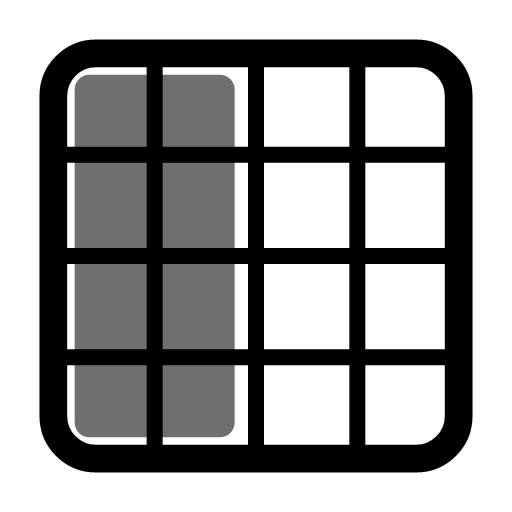
t = 0.00 s
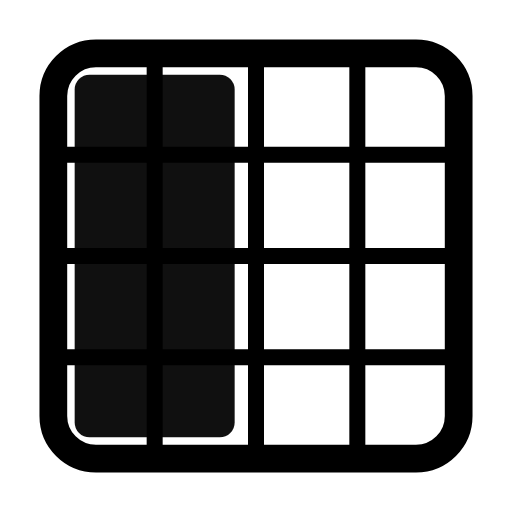
t = 0.55 s
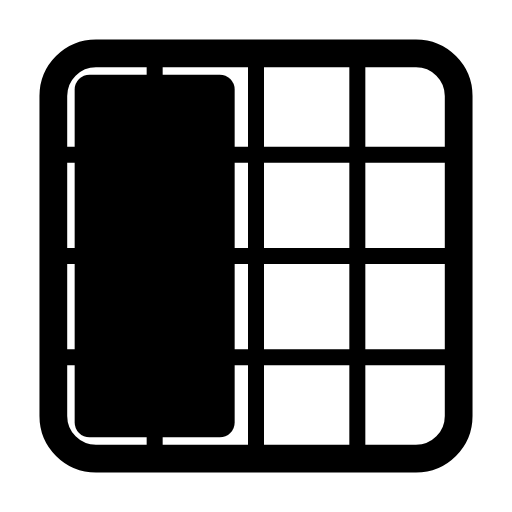
t = 0.98 s
t = 1.46 s: frame unchanged from t = 0.98 s, image omitted
t = 1.86 s: frame unchanged from t = 0.98 s, image omitted
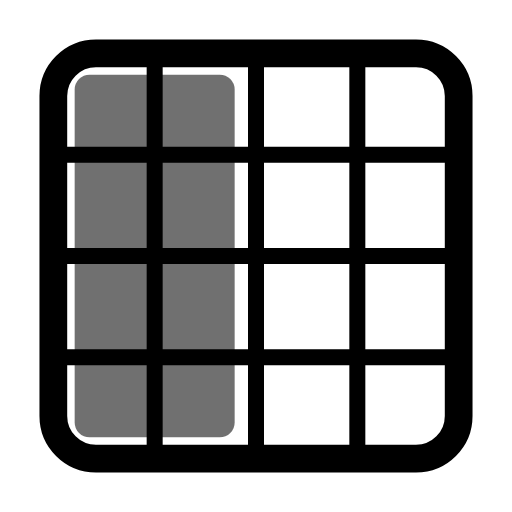
t = 2.65 s

The animated SVG that drew these frames (rendered in a browser with its animation timeline set to each time). Animation: 1 CSS @keyframes rule; one cycle of 3.05 s, repeats indefinitely.

<svg xmlns="http://www.w3.org/2000/svg" width="24" height="24" fill="none" stroke="currentColor" stroke-linecap="round" stroke-linejoin="round" stroke-width="2" viewBox="0 0 24 24">
    <!-- Generated by scripts/icon-expansion/generate.mjs -->
    <style>
        @media (prefers-reduced-motion: no-preference) {
            @keyframes ira-exp-pulse { 0%, 100% { opacity: 1; } 22% { opacity: .45; } 40% { opacity: 1; } }
            [data-ira-motion="grid-area-r1-c1-2x4"] { transform-box: fill-box; transform-origin: center; animation: ira-exp-pulse 2.65s ease-in-out -0.4s infinite; }
        }
    </style>
    <g stroke-width="1.3"><rect x="2.5" y="2.5" width="19" height="19" rx="2"/></g><g stroke-width="0.75"><path d="M7.25 3v18M12 3v18m4.75-18v18M3 7.25h18M3 12h18M3 16.75h18"/></g>
    <g data-ira-motion="grid-area-r1-c1-2x4"><g fill="currentColor" stroke="none"><rect x="3.5" y="3.5" width="7.5" height="17" rx="0.7"/></g></g>
</svg>
